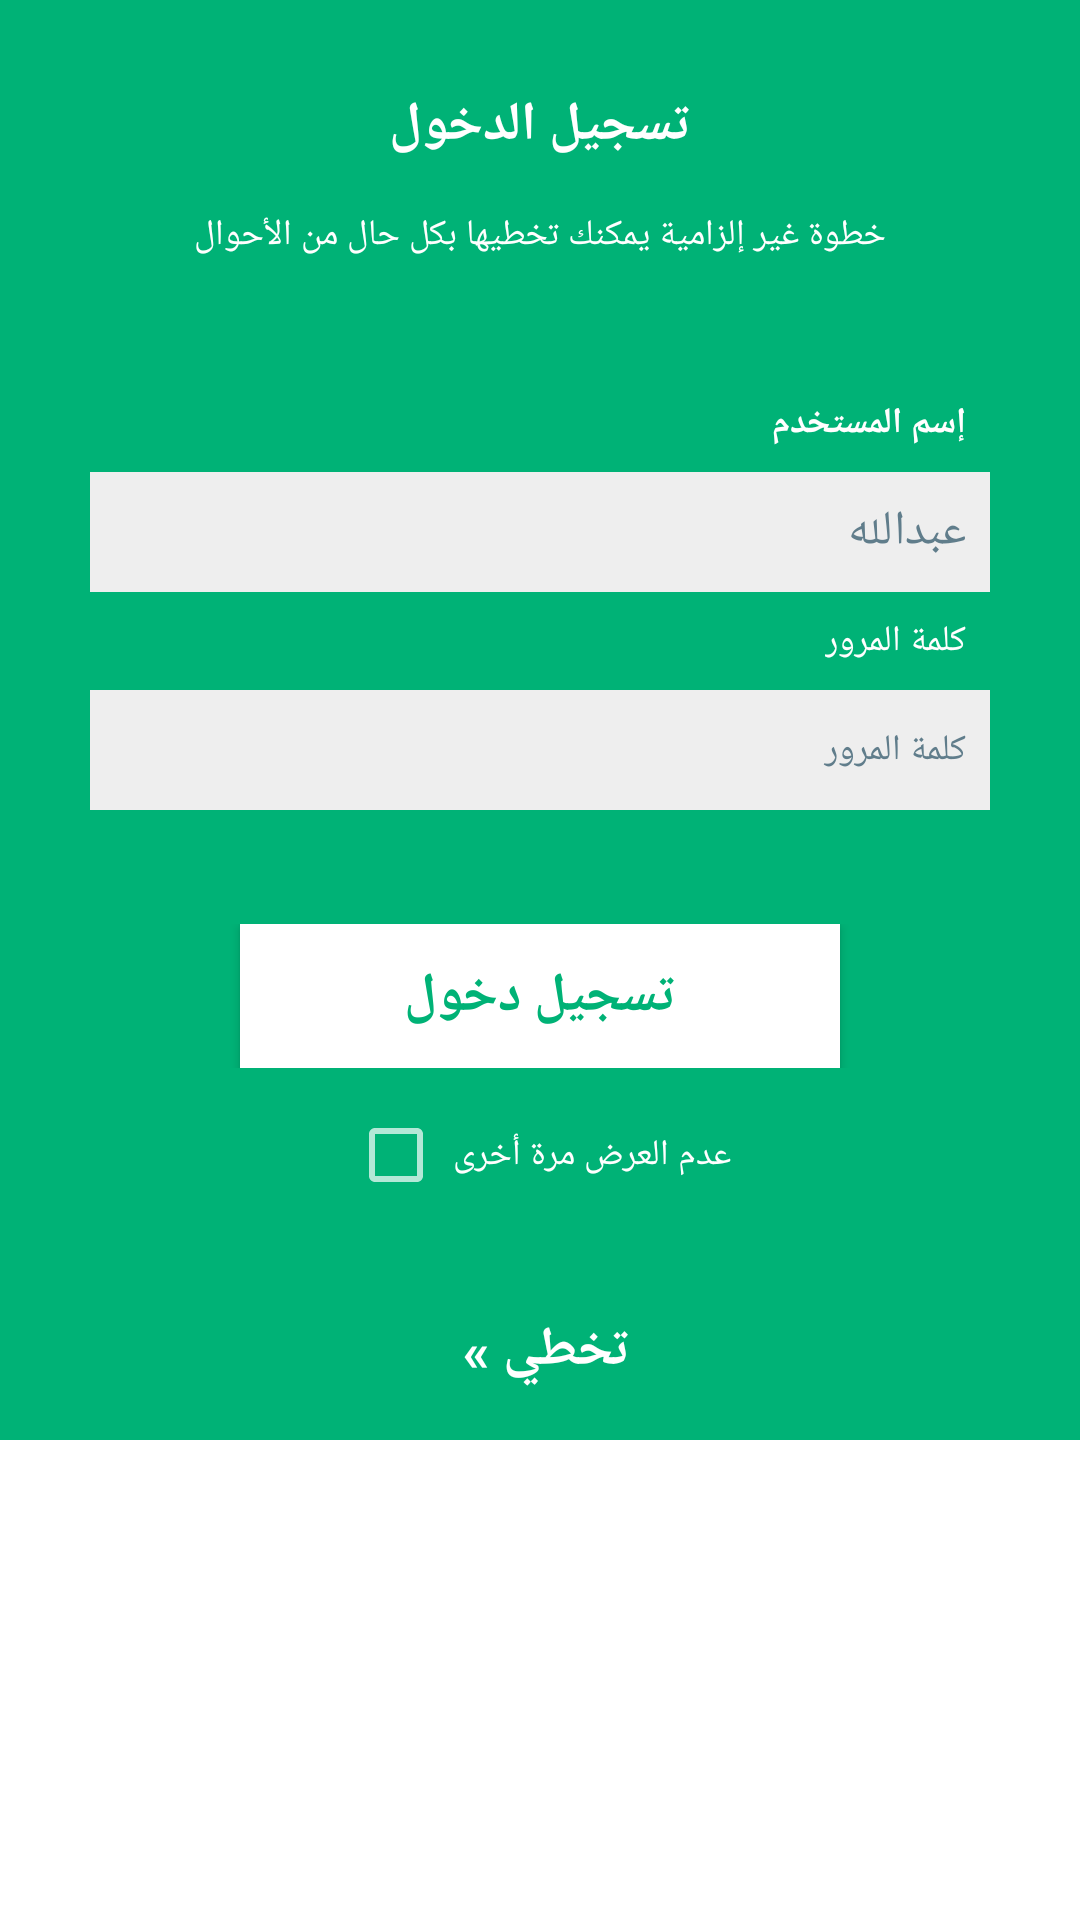

The Android layout XML behind this screen, and the referenced resources:
<!-- AndroidManifest.xml: application theme Theme.BankOfHasanat -->
<!-- res/layout/login.xml -->
<LinearLayout
	xmlns:android="http://schemas.android.com/apk/res/android"
	xmlns:app="http://schemas.android.com/apk/res-auto"
	xmlns:tools="http://schemas.android.com/tools"
	android:layout_width="match_parent"
	android:layout_height="match_parent"
	android:orientation="vertical">
	<LinearLayout
		android:id="@+id/linear1"
		android:layout_width="match_parent"
		android:layout_height="match_parent"
		android:orientation="vertical">
		<LinearLayout
			android:id="@+id/fullLoginLinear"
			android:layout_width="match_parent"
			android:layout_height="500dp"
			android:padding="8dp"
			android:background="#00B276"
			android:orientation="vertical"
			android:translationY="-20.0dp">
			<LinearLayout
				android:id="@+id/linear3"
				android:layout_width="match_parent"
				android:layout_height="wrap_content"
				android:layout_marginTop="22dp"
				android:padding="8dp"
				android:gravity="center_horizontal|bottom"
				android:orientation="vertical"
				android:layout_weight="1">
				<LinearLayout
					android:id="@+id/loginText"
					android:layout_width="wrap_content"
					android:layout_height="wrap_content"
					android:gravity="center_horizontal|center_vertical"
					android:orientation="horizontal"
					android:layout_gravity="center_horizontal|center_vertical">
					<TextView
						android:id="@+id/loginTitle"
						android:layout_width="wrap_content"
						android:layout_height="wrap_content"
						android:padding="8dp"
						android:text="تسجيل الدخول"
						android:textSize="18sp"
						android:textStyle="bold"
						android:textColor="#FFFFFF" />
				</LinearLayout>
				<LinearLayout
					android:id="@+id/linear6"
					android:layout_width="match_parent"
					android:layout_height="wrap_content"
					android:gravity="center_horizontal|center_vertical"
					android:orientation="horizontal">
					<TextView
						android:id="@+id/textview2"
						android:layout_width="wrap_content"
						android:layout_height="wrap_content"
						android:padding="8dp"
						android:text="خطوة غير إلزامية يمكنك تخطيها بكل حال من الأحوال"
						android:textSize="12sp"
						android:textColor="#FFFFFF" />
				</LinearLayout>
			</LinearLayout>
			<LinearLayout
				android:id="@+id/loginArea"
				android:layout_width="match_parent"
				android:layout_height="wrap_content"
				android:padding="22dp"
				android:orientation="horizontal"
				android:layout_weight="3">
				<LinearLayout
					android:id="@+id/dataArea"
					android:layout_width="match_parent"
					android:layout_height="match_parent"
					android:gravity="right|center_vertical"
					android:orientation="vertical"
					android:layout_gravity="center_horizontal|center_vertical">
					<TextView
						android:id="@+id/USERNAMEtextview"
						android:layout_width="wrap_content"
						android:layout_height="wrap_content"
						android:padding="8dp"
						android:gravity="right|center_vertical"
						android:text="إسم المستخدم"
						android:textSize="12sp"
						android:textStyle="bold"
						android:textColor="#FFFFFF" />
					<EditText
						android:id="@+id/username"
						android:layout_width="match_parent"
						android:layout_height="40dp"
						android:padding="8dp"
						android:background="#EEEEEE"
						android:gravity="right|center_vertical"
						android:textSize="16sp"
						android:textColor="#000000"
						android:hint="عبدالله"
						android:textColorHint="#607D8B" />
					<TextView
						android:id="@+id/PASSWORDtextview"
						android:layout_width="wrap_content"
						android:layout_height="wrap_content"
						android:padding="8dp"
						android:text="كلمة المرور"
						android:textSize="12sp"
						android:textColor="#FFFFFF" />
					<EditText
						android:id="@+id/password"
						android:layout_width="match_parent"
						android:layout_height="40dp"
						android:padding="8dp"
						android:background="#EEEEEE"
						android:gravity="right|center_vertical"
						android:textSize="12sp"
						android:textColor="#000000"
						android:hint="كلمة المرور "
						android:textColorHint="#607D8B" />
					<LinearLayout
						android:id="@+id/linear9"
						android:layout_width="match_parent"
						android:layout_height="wrap_content"
						android:layout_marginTop="30dp"
						android:padding="8dp"
						android:gravity="center_horizontal|center_vertical"
						android:orientation="horizontal">
						<Button
							android:id="@+id/login"
							android:layout_width="200dp"
							android:layout_height="wrap_content"
							android:padding="8dp"
							android:background="#FFFFFF"
							android:text="تسجيل دخول"
							android:textSize="18sp"
							android:textStyle="bold"
							android:textColor="#00B276" />
					</LinearLayout>
					<LinearLayout
						android:id="@+id/linear10"
						android:layout_width="match_parent"
						android:layout_height="wrap_content"
						android:gravity="center_horizontal|center_vertical"
						android:orientation="horizontal"
						android:layout_gravity="center_horizontal|center_vertical"
						android:layout_weight="1">
						<CheckBox
							android:id="@+id/notAgain"
							android:layout_width="wrap_content"
							android:layout_height="wrap_content"
							android:gravity="center_horizontal|center_vertical"
							android:text="عدم العرض مرة أخرى "
							android:textSize="12sp"
							android:textColor="#FFFFFF" />
					</LinearLayout>
				</LinearLayout>
			</LinearLayout>
			<LinearLayout
				android:id="@+id/linear5"
				android:layout_width="match_parent"
				android:layout_height="wrap_content"
				android:gravity="center_horizontal|center_vertical"
				android:orientation="horizontal"
				android:layout_gravity="center_horizontal|center_vertical"
				android:layout_weight="1">
				<TextView
					android:id="@+id/skip"
					android:layout_width="wrap_content"
					android:layout_height="wrap_content"
					android:padding="8dp"
					android:text="تخطي » "
					android:textSize="18sp"
					android:textStyle="bold"
					android:textColor="#FFFFFF" />
			</LinearLayout>
		</LinearLayout>
	</LinearLayout>
</LinearLayout>
<!-- resources referenced by this layout -->
<resources>
  <style name="Theme.BankOfHasanat" parent="android:Theme.Material.NoActionBar">
          <item name="android:windowBackground">@android:color/white</item>
          <item name="android:statusBarColor">@color/green_primary</item>
      </style>
  <color name="green_primary">#00B276</color>
</resources>
